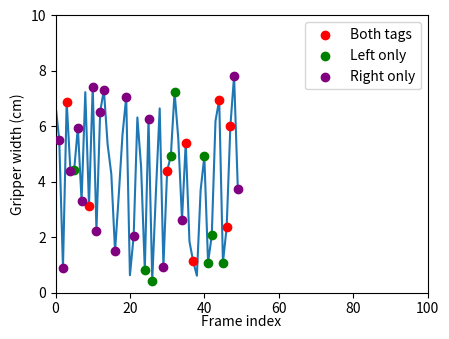

Reproduce this figure in Python.
import matplotlib as mpl
mpl.use('Agg')
import matplotlib.pyplot as plt
import numpy as np
import os
import math
from textwrap import wrap
from PIL import Image

def plot_progressions(out_path, pred_progressions, gt_progressions, titles):
    """
    Plots multiple progressions in a square grid of subplots with a single legend.

    Parameters:
    - out_path: Path to save the output plot.
    - pred_progressions: List of predicted progressions.
    - gt_progressions: List of ground truth progressions.
    - titles: Optional list of titles corresponding to each progression.
    """
    num_plots = len(pred_progressions)
    
    # Determine grid size
    ncols = math.ceil(math.sqrt(num_plots))
    nrows = math.ceil(num_plots / ncols)
    
    fig, axes = plt.subplots(nrows, ncols, figsize=(3 * ncols, 2 * nrows), constrained_layout=True)
    axes = np.array(axes).flatten()  # Flatten axes for easier indexing

    for i in range(len(axes)):
        if i < num_plots:
            timesteps = np.arange(len(pred_progressions[i]))
            axes[i].plot(timesteps, pred_progressions[i], label='Predicted', color='blue')
            axes[i].plot(timesteps, gt_progressions[i], label='Ground Truth', color='orange')
            axes[i].set_xlabel('Timesteps')
            axes[i].set_ylabel('Progression')
            
            title = titles[i]
            title_wrapped = "\n".join(wrap(title, 30))
            axes[i].set_title(title_wrapped, fontsize=8)
        else:
            # Hide any extra axes
            axes[i].axis('off')

    # Create a single legend for all subplots
    handles, labels = axes[0].get_legend_handles_labels()  # Get legend handles/labels from the first subplot
    fig.legend(handles, labels, loc='upper center', bbox_to_anchor=(0.5, 0), ncol=2, frameon=False)
    
    out_path = os.path.abspath(out_path)
    os.makedirs(os.path.dirname(out_path), exist_ok=True)
    plt.savefig(out_path, dpi=300, bbox_inches='tight')
    plt.close()

def plot_progression_and_frame(image, pred_progression, gt_progression=None, num_timesteps=None, title=""):
    """
    Plots a progression over an image.

    Parameters:
    - image: numpy image to use as background of plot.
    - pred_progression: Predicted progressions for single task.
    - gt_progression: Ground truth progressions for single task.
    - title: Optional title for the plot.
    """
    if num_timesteps is None:
        num_timesteps = len(pred_progression)

    fig, ax = plt.subplots(figsize=(4,4))
    canvas = fig.canvas
    timesteps = np.arange(len(pred_progression))
    ax.plot(timesteps, pred_progression)
    if gt_progression is not None:
        ax.plot(timesteps, gt_progression)
    ax.set_xlabel('Timesteps')
    ax.set_ylabel('Progression')
    ax.set_xlim(0, num_timesteps)
    ax.set_ylim(0, 1)
    title_wrapped = "\n".join(wrap(title, 30))
    ax.set_title(title_wrapped)
    plt.subplots_adjust(top=0.8, left=0.15) # Make room for title and y axis label
    
    canvas.draw()
    image_flat = np.frombuffer(canvas.tostring_argb(), dtype='uint8')  # (H * W * 4,)
    plot_image = image_flat.reshape(*reversed(canvas.get_width_height()), 4)  # (H, W, 4)
    plot_image = plot_image[:, :, 1:] # remove alpha channel

    # resize image to match plot_image height
    if image.dtype == np.float32:
        image = (image * 255).astype(np.uint8)

    image = Image.fromarray(image)
    image = image.resize((image.width * plot_image.shape[0] // image.height, plot_image.shape[0]))

    # combine image and plot_image
    final_image = np.zeros((plot_image.shape[0], image.width + plot_image.shape[1], 3), dtype=np.uint8)
    final_image[:, :image.width] = np.array(image)
    final_image[:, image.width:] = plot_image

    plt.close()

    return final_image

def plot_gripper_width(gripper_widths, gripper_detection_types, frame_i, out_width=480, out_height=360):
    """
    Plots a gripper width in a chart.

    Parameters:
    - gripper_widths: List of gripper widths.
    - gripper_detection_types: detection types for each gripper width (see `gripper_util.py` for description of values).
    - frame_i: Index of the current frame.
    - title: Optional title for the plot.
    """
    seq_len = len(gripper_widths)
    gripper_widths = gripper_widths[:frame_i] * 100  # Convert to cm
    gripper_detection_types = gripper_detection_types[:frame_i]

    dpi = 100
    fig, ax = plt.subplots(figsize=(out_width / dpi,out_height / dpi), dpi=dpi)
    canvas = fig.canvas
    timesteps = np.arange(len(gripper_widths))
    ax.plot(timesteps, gripper_widths, zorder=0)

    # Highlight gripper detection types
    needs_legend = False
    types = [(1, 'Both tags', 'r'), (2, 'Left only', 'g'), (3, 'Right only', 'purple')]
    for i, (type_val, label, color) in enumerate(types):
        detected = np.where(gripper_detection_types == type_val)[0]
        if len(detected) > 0:
            ax.scatter(detected, gripper_widths[detected], label=label, color=color, zorder=i+1)
            needs_legend = True


    ax.set_xlabel('Frame index', labelpad=-1)
    ax.set_ylabel('Gripper width (cm)')
    ax.set_xlim(0, seq_len)
    ax.set_ylim(0, 10)
    if needs_legend:
        ax.legend()
    
    canvas.draw()
    image_flat = np.frombuffer(canvas.tostring_argb(), dtype='uint8')  # (H * W * 4,)
    plot_image = image_flat.reshape(*reversed(canvas.get_width_height()), 4)  # (H, W, 4)
    plot_image = plot_image[:, :, 1:] # remove alpha channel

    plt.close()

    return plot_image

if __name__ == '__main__':
    # pred_progression = [0, 0.1, 0.3, 0.7, 1]
    # gt_progression = [0, 0.15, 0.25, 0.8, 1]
    # preds = [pred_progression] * 3
    # gts = [gt_progression] * 3
    # titles = ['really long text title that abcdefghijklmnopqrstuvwxyzabcdefghijklmnop', '2', '3']
    # plot_progressions('tmp_plot.png', preds, gts, titles)

    # im = plot_progression_and_frame(np.random.randint(0, 256, (100, 100, 3), dtype=np.uint8), pred_progression, gt_progression, len(pred_progression), titles[0])
    # Image.fromarray(im).save('tmp_plot_over_image.png')


    im = plot_gripper_width(np.random.rand(100)*0.08, np.random.randint(0, 4, (100)), 50)
    Image.fromarray(im).save('tmp_gripper_width.png')
    
